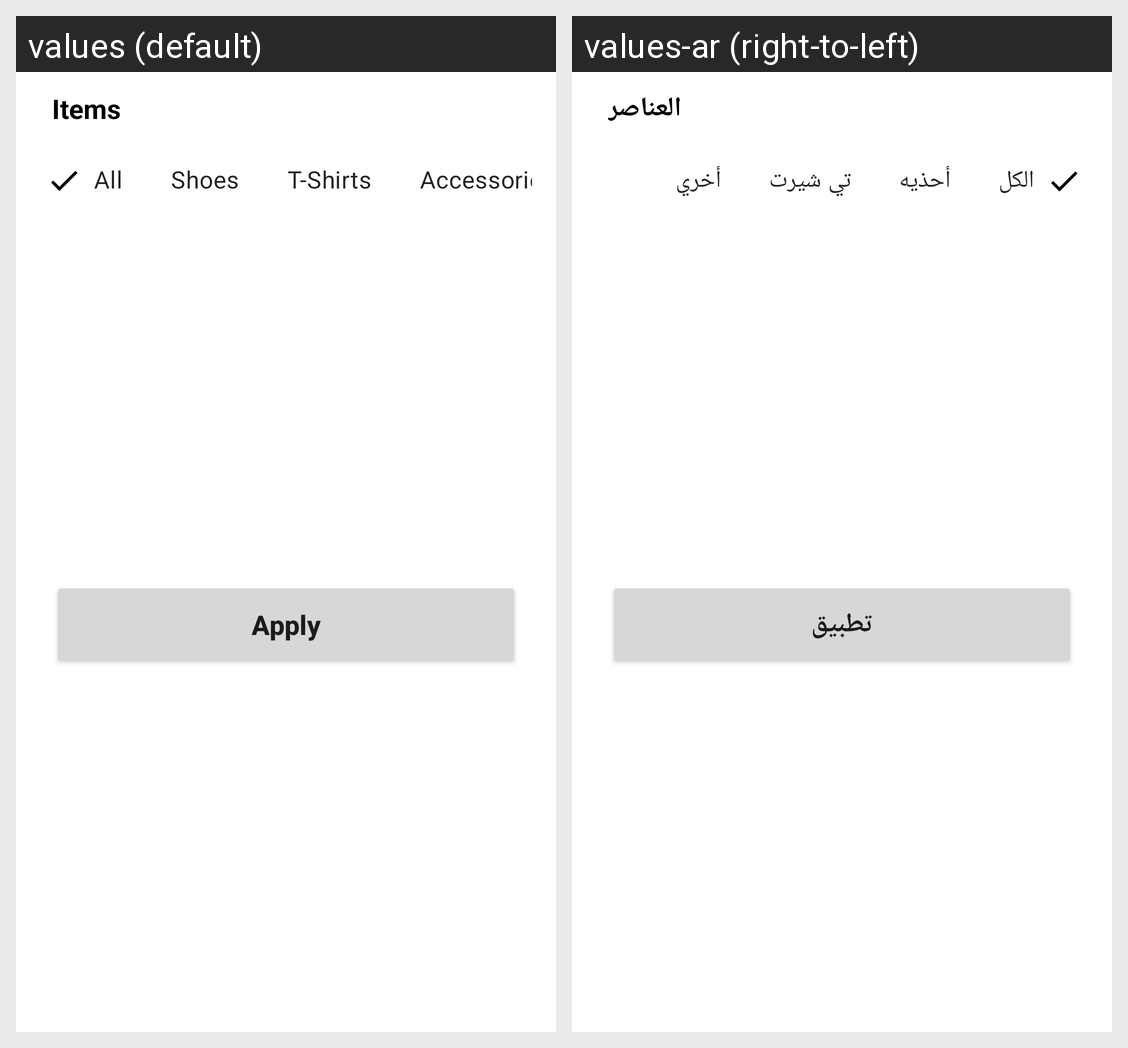

This grid shows one Android layout under two languages. Give, for every string resource on the screen, its name, the default text and each shown locale's text.
Android screen res/layout/category_bottom_sheet_type.xml rendered under 2 locales, left to right: values (default), values-ar (right-to-left). Device: Nexus 5 (rendered at 1080×1920; each locale shown at half size, 540×960, under a caption strip naming it); theme Theme.Brandat.
Strings drawn on this screen, with the default value and each locale's value (text and hints the layout hard-codes, and strings that could not be matched under every locale, appear in the picture but are not listed):

items
  values: Items
  values-ar: العناصر

all
  values: All
  values-ar: الكل

shoes
  values: Shoes
  values-ar: أحذيه

t_shirt
  values: T-Shirts
  values-ar: تي شيرت

accessories
  values: Accessories
  values-ar: أخري

apply
  values: Apply
  values-ar: تطبيق
